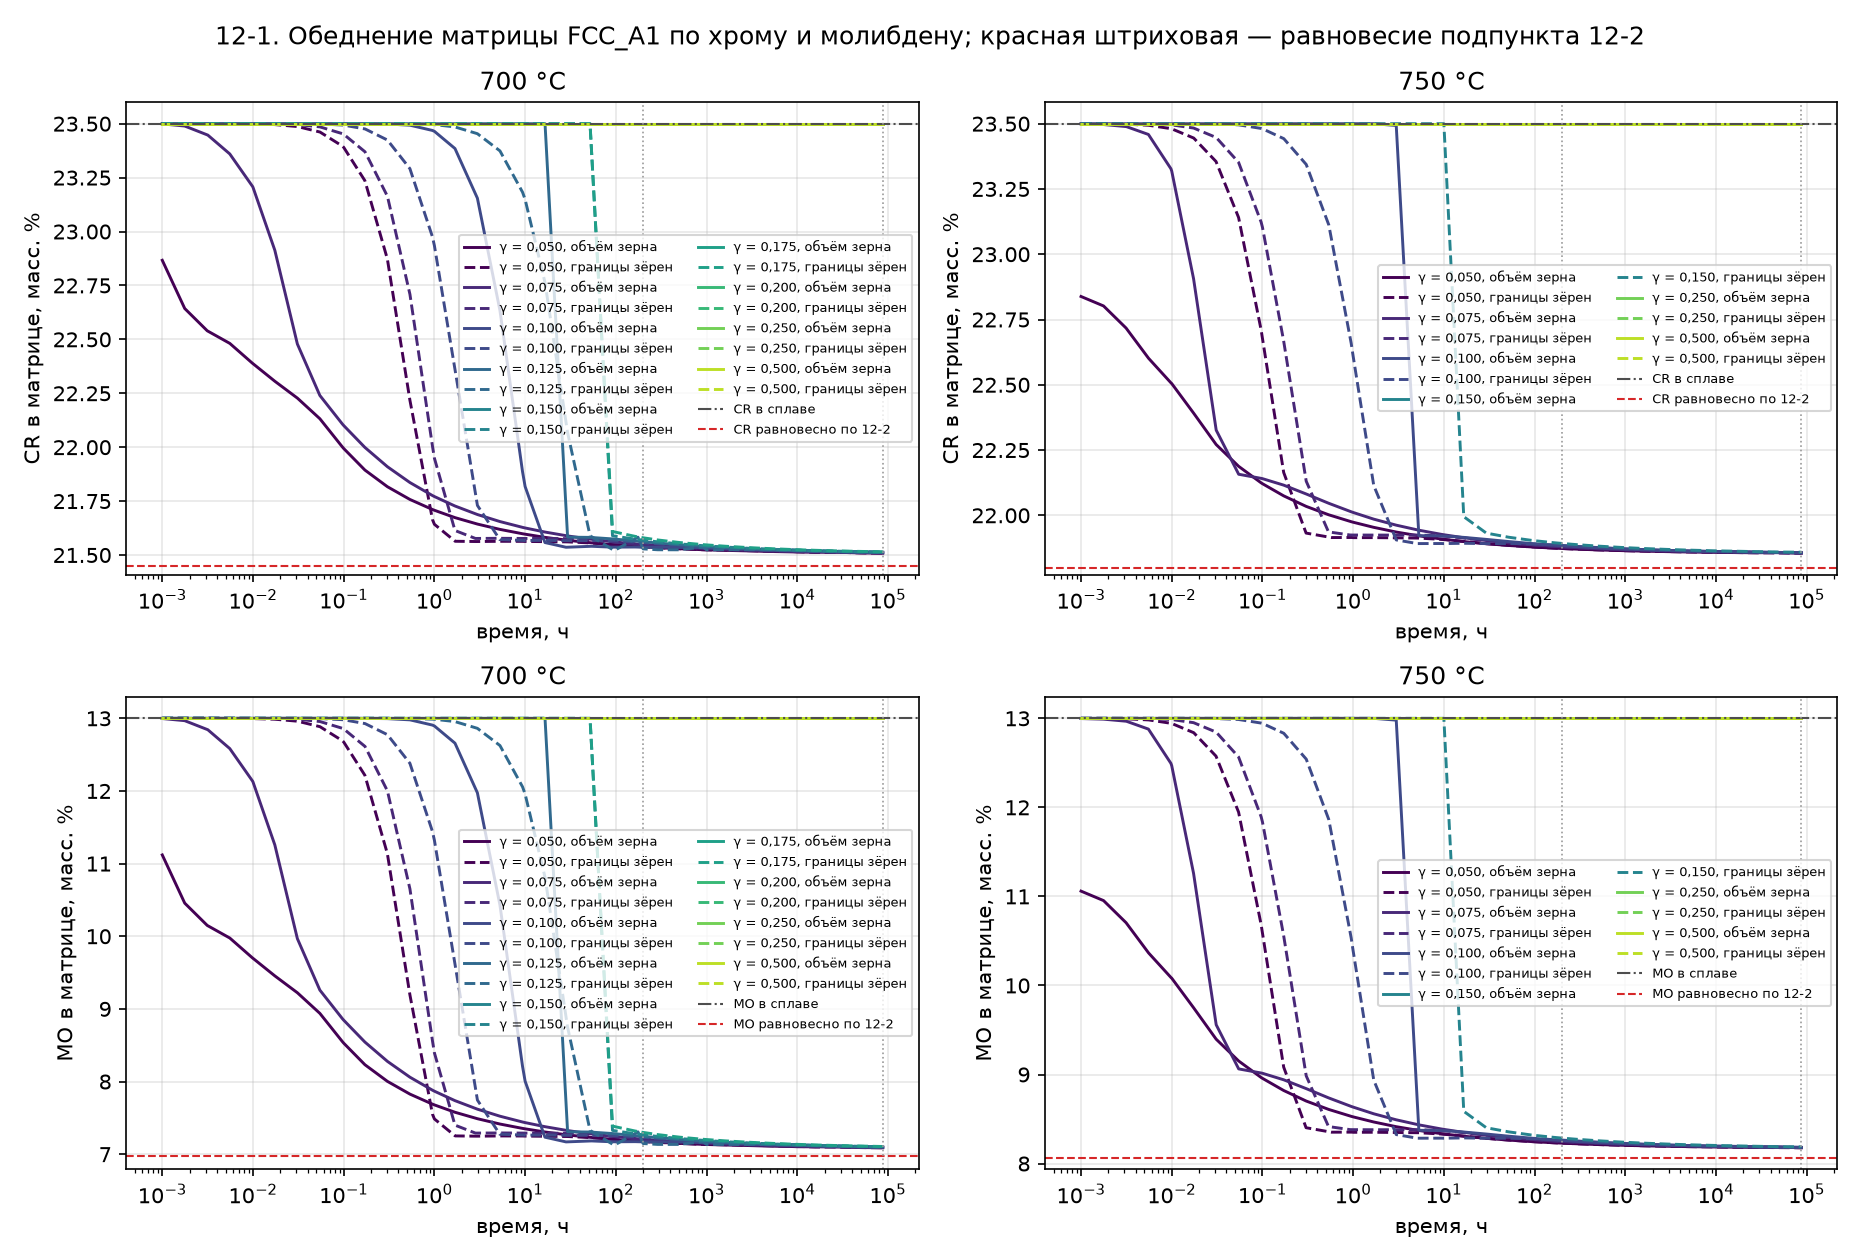

The file beside this chart, header and first rows:
T, °C; межфазная энергия, Дж/м²; места зарождения; t, ч; CR в сплаве, масс. %; CR в матрице, масс. %; CR, сдвиг от сплава, масс. %; CR равновесно в двухфазной задаче, масс.…; CR равновесно по 12-2, масс. %; MO в сплаве, масс. %; MO в матрице, масс. %; MO, сдвиг от сплава, масс. %; MO равновесно в двухфазной задаче, масс.…; MO равновесно по 12-2, масс. %
700,0; 0,05; границы зёрен; 0,001; 23,5; 23,499999999641442; -3,5855762803294056e-10; 21,50431785165493; 21,447747559743387; 13,0; 12,999999998935523; -1,0644765069400819e-09; 7,075343957621217; 6,97356574292102
700,0; 0,05; границы зёрен; 0,001758550994291671; 23,5; 23,499999566658932; -4,3334106791803606e-07; 21,504317851501483; 21,447747559743387; 13,0; 12,999998713524198; -1,2864758023312106e-06; 7,075343958514518; 6,97356574292102
700,0; 0,05; границы зёрен; 0,003144431583841334; 23,5; 23,499959857381022; -4,01426189782228e-05; 21,50431785156863; 21,447747559743387; 13,0; 12,999880827109534; -0,00011917289046614599; 7,075343958041709; 6,97356574292102
700,0; 0,05; границы зёрен; 0,005563038647688266; 23,5; 23,49965660338123; -0,00034339661877069716; 21,50431785133174; 21,447747559743387; 13,0; 12,998980545647662; -0,0010194543523383004; 7,075343957736737; 6,97356574292102
700,0; 0,05; границы зёрен; 0,009851880784696614; 23,5; 23,4988213048398; -0,0011786951601990836; 21,504317851632216; 21,447747559743387; 13,0; 12,996500763707418; -0,0034992362925816423; 7,075343958337335; 6,97356574292102
700,0; 0,05; границы зёрен; 0,010000000000000002; 23,5; 23,498780364302313; -0,001219635697687238; 21,504317851549686; 21,447747559743387; 13,0; 12,996379222006542; -0,0036207779934578355; 7,075343958562903; 6,97356574292102
700,0; 0,05; границы зёрен; 0,01743459800609729; 23,5; 23,49581658258078; -0,004183417419220348; 21,504317851269874; 21,447747559743387; 13,0; 12,987580532647835; -0,01241946735216537; 7,075343957789366; 6,97356574292102
700,0; 0,05; границы зёрен; 0,03089122536549672; 23,5; 23,486671140997668; -0,013328859002331939; 21,504317851555516; 21,447747559743387; 13,0; 12,9604301190549; -0,039569880945100167; 7,075343958403829; 6,97356574292102
700,0; 0,05; границы зёрен; 0,05474807874872322; 23,5; 23,461292806739834; -0,038707193260165695; 21,50431785162921; 21,447747559743387; 13,0; 12,885088511421275; -0,11491148857872524; 7,075343958263671; 6,97356574292102
700,0; 0,05; границы зёрен; 0,09696159148094101; 23,5; 23,395841561026685; -0,10415843897331456; 21,504317851460172; 21,447747559743387; 13,0; 12,690780956655086; -0,309219043344914; 7,07534395834276; 6,97356574292102
700,0; 0,05; границы зёрен; 0,10000000000000002; 23,5; 23,390309915610185; -0,10969008438981476; 21,504317851596607; 21,447747559743387; 13,0; 12,674358954554204; -0,32564104544579564; 7,075343958356331; 6,97356574292102
700,0; 0,05; границы зёрен; 0,17122203867354005; 23,5; 23,235940490227343; -0,26405950977265746; 21,504317851753335; 21,447747559743387; 13,0; 12,216076682771202; -0,7839233172287976; 7,075343958844868; 6,97356574292102
700,0; 0,05; границы зёрен; 0,3029758014642145; 23,5; 22,87270268414395; -0,6272973158560511; 21,504317851472535; 21,447747559743387; 13,0; 11,137719057482864; -1,8622809425171365; 7,075343958193614; 6,97356574292102
700,0; 0,05; границы зёрен; 0,5366716868538468; 23,5; 22,2186545727786; -1,2813454272213995; 21,504317851597065; 21,447747559743387; 13,0; 9,196022030431175; -3,803977969568825; 7,075343958574551; 6,97356574292102
700,0; 0,05; границы зёрен; 0,9523836774933676; 23,5; 21,66440081938031; -1,8355991806196883; 21,504317851639215; 21,447747559743387; 13,0; 7,55058823663822; -5,44941176336178; 7,075343958345354; 6,97356574292102
700,0; 0,05; границы зёрен; 1,0; 23,5; 21,642484909529117; -1,8575150904708835; 21,504317851719822; 21,447747559743387; 13,0; 7,485525657484201; -5,514474342515799; 7,075343958686511; 6,97356574292102
700,0; 0,05; границы зёрен; 1,6923915131756633; 23,5; 21,56376937472688; -1,9362306252731187; 21,50431785152387; 21,447747559743387; 13,0; 7,251839912880631; -5,748160087119369; 7,075343958278303; 6,97356574292102
700,0; 0,05; границы зёрен; 2,913442049318541; 23,5; 21,56255028358378; -1,9374497164162214; 21,50431785146255; 21,447747559743387; 13,0; 7,248220751541022; -5,751779248458978; 7,075343958339113; 6,97356574292102
700,0; 0,05; границы зёрен; 5,4168526654309; 23,5; 21,5635905660166; -1,9364094339833997; 21,50431785127031; 21,447747559743387; 13,0; 7,251309076820906; -5,748690923179094; 7,075343958096584; 6,97356574292102
700,0; 0,05; границы зёрен; 9,383019072919792; 23,5; 21,563380052822556; -1,9366199471774443; 21,504317851549136; 21,447747559743387; 13,0; 7,2506841184626145; -5,7493158815373855; 7,075343958011334; 6,97356574292102
700,0; 0,05; границы зёрен; 10,0; 23,5; 21,562936453854533; -1,9370635461454668; 21,504317851613497; 21,447747559743387; 13,0; 7,249367189611539; -5,750632810388461; 7,075343958478035; 6,97356574292102
700,0; 0,05; границы зёрен; 16,532966982818923; 23,5; 21,562092632339198; -1,9379073676608023; 21,504317851490136; 21,447747559743387; 13,0; 7,246862105234513; -5,753137894765487; 7,075343958273343; 6,97356574292102
700,0; 0,05; границы зёрен; 29,34706283553523; 23,5; 21,560932119353158; -1,9390678806468422; 21,50431785148295; 21,447747559743387; 13,0; 7,243416847002268; -5,756583152997732; 7,075343958077453; 6,97356574292102
700,0; 0,05; границы зёрен; 51,98557984216094; 23,5; 21,55602290121302; -1,9439770987869807; 21,504317851306517; 21,447747559743387; 13,0; 7,228842668046721; -5,771157331953279; 7,0753439577463775; 6,97356574292102
700,0; 0,05; границы зёрен; 92,01021951540787; 23,5; 21,548341940068006; -1,9516580599319937; 21,504317851596767; 21,447747559743387; 13,0; 7,206039912112239; -5,793960087887761; 7,075343958254188; 6,97356574292102
700,0; 0,05; границы зёрен; 100,0; 23,5; 21,547165503259095; -1,9528344967409055; 21,504317851389914; 21,447747559743387; 13,0; 7,202547380293165; -5,797452619706835; 7,075343958060035; 6,97356574292102
700,0; 0,05; границы зёрен; 163,15871976695922; 23,5; 21,540593689265474; -1,9594063107345256; 21,504317851145075; 21,447747559743387; 13,0; 7,183037390967193; -5,816962609032807; 7,075343957043594; 6,97356574292102
700,0; 0,05; границы зёрен; 200,0; 23,5; 21,538200305668322; -1,9617996943316776; 21,504317851476042; 21,447747559743387; 13,0; 7,175932063692821; -5,824067936307179; 7,075343957885121; 6,97356574292102
700,0; 0,05; границы зёрен; 288,81076658805443; 23,5; 21,53424731519253; -1,9657526848074696; 21,504317851728178; 21,447747559743387; 13,0; 7,164196673450548; -5,835803326549452; 7,075343958174096; 6,97356574292102
700,0; 0,05; границы зёрен; 511,3979549496335; 23,5; 21,528982721412177; -1,9710172785878228; 21,504317851547263; 21,447747559743387; 13,0; 7,148567477516819; -5,851432522483181; 7,075343958502818; 6,97356574292102
700,0; 0,05; границы зёрен; 905,4185104477283; 23,5; 21,5246774875302; -1,9753225124697984; 21,504317851489322; 21,447747559743387; 13,0; 7,135786369054128; -5,864213630945872; 7,07534395791954; 6,97356574292102
700,0; 0,05; границы зёрен; 1000,0; 23,5; 21,52402671261252; -1,975973287387479; 21,504317851499824; 21,447747559743387; 13,0; 7,133854389334807; -5,866145610665193; 7,075343958570942; 6,97356574292102
700,0; 0,05; границы зёрен; 1602,8045085775154; 23,5; 21,522929098830737; -1,977070901169263; 21,50431785143018; 21,447747559743387; 13,0; 7,130595862290119; -5,869404137709881; 7,075343958112591; 6,97356574292102
700,0; 0,05; границы зёрен; 2841,7236491791305; 23,5; 21,520313823468413; -1,9796861765315867; 21,50431785147319; 21,447747559743387; 13,0; 7,122831796774919; -5,877168203225081; 7,0753439578247; 6,97356574292102
700,0; 0,05; границы зёрен; 5031,5650216906015; 23,5; 21,51812284778702; -1,9818771522129808; 21,50431785127289; 21,447747559743387; 13,0; 7,116327365564481; -5,883672634435519; 7,075343957128048; 6,97356574292102
700,0; 0,05; границы зёрен; 8903,761934725824; 23,5; 21,51630332030699; -1,9836966796930113; 21,504317851455006; 21,447747559743387; 13,0; 7,110925666429277; -5,889074333570723; 7,075343958275036; 6,97356574292102
700,0; 0,05; границы зёрен; 10000,0; 23,5; 21,515443064904403; -1,984556935095597; 21,5043178514142; 21,447747559743387; 13,0; 7,108371794145007; -5,891628205854993; 7,075343958276298; 6,97356574292102
700,0; 0,05; границы зёрен; 15774,537192291518; 23,5; 21,512204167185768; -1,987795832814232; 21,504317851696158; 21,447747559743387; 13,0; 7,098756357647211; -5,901243642352789; 7,075343958355416; 6,97356574292102
700,0; 0,05; границы зёрен; 27940,04528267576; 23,5; 21,51264414528563; -1,9873558547143695; 21,504317851605975; 21,447747559743387; 13,0; 7,10006253703369; -5,89993746296631; 7,075343958283663; 6,97356574292102
700,0; 0,05; границы зёрен; 49430,41493006424; 23,5; 21,509724413005085; -1,9902755869949154; 21,504317851442615; 21,447747559743387; 13,0; 7,091394618954838; -5,908605381045162; 7,075343957909105; 6,97356574292102
700,0; 0,05; границы зёрен; 87600,0; 23,5; 21,50878023309993; -1,9912197669000697; 21,504317851453806; 21,447747559743387; 13,0; 7,0885915968285955; -5,9114084031714045; 7,075343958188022; 6,97356574292102
700,0; 0,075; границы зёрен; 0,001; 23,5; 23,499999999999957; -4,263256414560601e-14; 21,504317851517566; 21,447747559743387; 13,0; 12,99999999999987; -1,2967404927621828e-13; 7,075343957655866; 6,97356574292102
700,0; 0,075; границы зёрен; 0,0017745224603522164; 23,5; 23,499999998731166; -1,268833926815205e-09; 21,50431785140023; 21,447747559743387; 13,0; 12,999999996233138; -3,766862377574398e-09; 7,075343958190762; 6,97356574292102
700,0; 0,075; границы зёрен; 0,003139241999311441; 23,5; 23,49999937241991; -6,275800892296957e-07; 21,50431785155902; 21,447747559743387; 13,0; 12,99999813687958; -1,863120420608766e-06; 7,075343957966357; 6,97356574292102
700,0; 0,075; границы зёрен; 0,005513952717553709; 23,5; 23,499970724525213; -2,927547478748238e-05; 21,504317851472585; 21,447747559743387; 13,0; 12,999913088805876; -8,691119412418402e-05; 7,075343958064112; 6,97356574292102
700,0; 0,075; границы зёрен; 0,009816679858113478; 23,5; 23,49970477157406; -0,00029522842594076337; 21,504317851627558; 21,447747559743387; 13,0; 12,999123544358588; -0,0008764556414124769; 7,075343958495369; 6,97356574292102
700,0; 0,075; границы зёрен; 0,010000000000000002; 23,5; 23,49969113833184; -0,0003088616681594658; 21,504317851601076; 21,447747559743387; 13,0; 12,99908307084383; -0,0009169291561708093; 7,0753439582714375; 6,97356574292102
700,0; 0,075; границы зёрен; 0,0174049905155721; 23,5; 23,49898789353251; -0,001012106467488394; 21,504317851423718; 21,447747559743387; 13,0; 12,99699532177397; -0,003004678226030677; 7,0753439582999835; 6,97356574292102
700,0; 0,075; границы зёрен; 0,03077977306812218; 23,5; 23,49592112059778; -0,004078879402218405; 21,50431785141723; 21,447747559743387; 13,0; 12,987890878558622; -0,012109121441378434; 7,0753439580039394; 6,97356574292102
700,0; 0,075; границы зёрен; 0,05465184617319617; 23,5; 23,485175220949486; -0,014824779050513825; 21,504317851747395; 21,447747559743387; 13,0; 12,955989125404031; -0,044010874595969085; 7,075343958860363; 6,97356574292102
700,0; 0,075; границы зёрен; 0,09700625120197565; 23,5; 23,453630195332124; -0,04636980466787577; 21,504317851478667; 21,447747559743387; 13,0; 12,862340231086197; -0,13765976891380305; 7,075343957991709; 6,97356574292102
700,0; 0,075; границы зёрен; 0,10000000000000002; 23,5; 23,4509050834925; -0,04909491650749942; 21,50431785154349; 21,447747559743387; 13,0; 12,854250089910511; -0,14574991008948857; 7,0753439581559805; 6,97356574292102
700,0; 0,075; границы зёрен; 0,1718367179115419; 23,5; 23,369626708965544; -0,13037329103445572; 21,504317851872514; 21,447747559743387; 13,0; 12,612955947411324; -0,387044052588676; 7,075343959086777; 6,97356574292102
700,0; 0,075; границы зёрен; 0,30355569836402024; 23,5; 23,163418616747645; -0,336581383252355; 21,504317851168405; 21,447747559743387; 13,0; 12,00077829158985; -0,9992217084101505; 7,075343957268169; 6,97356574292102
700,0; 0,075; границы зёрен; 0,5373585435171915; 23,5; 22,708958078293225; -0,7910419217067748; 21,504317851233907; 21,447747559743387; 13,0; 10,651604337719906; -2,348395662280094; 7,075343957586162; 6,97356574292102
700,0; 0,075; границы зёрен; 0,9515032072777568; 23,5; 22,00545224296291; -1,4945477570370898; 21,50431785160947; 21,447747559743387; 13,0; 8,563080320472709; -4,436919679527291; 7,075343958817795; 6,97356574292102
700,0; 0,075; границы зёрен; 1,0; 23,5; 21,949148092910917; -1,5508519070890827; 21,50431785142591; 21,447747559743387; 13,0; 8,39592808988317; -4,604071910116829; 7,075343957768989; 6,97356574292102
700,0; 0,075; границы зёрен; 1,685357233458416; 23,5; 21,613753042102314; -1,8862469578976864; 21,50431785143197; 21,447747559743387; 13,0; 7,400228290864685; -5,599771709135315; 7,075343958382193; 6,97356574292102
700,0; 0,075; границы зёрен; 2,8332502071244856; 23,5; 21,576837716609983; -1,9231622833900168; 21,504317851513207; 21,447747559743387; 13,0; 7,290636386934683; -5,709363613065317; 7,0753439585251385; 6,97356574292102
700,0; 0,075; границы зёрен; 5,234637894841854; 23,5; 21,577516603401378; -1,922483396598622; 21,504317851570804; 21,447747559743387; 13,0; 7,292651823465738; -5,707348176534262; 7,0753439583508895; 6,97356574292102
... 1,169 more rows
